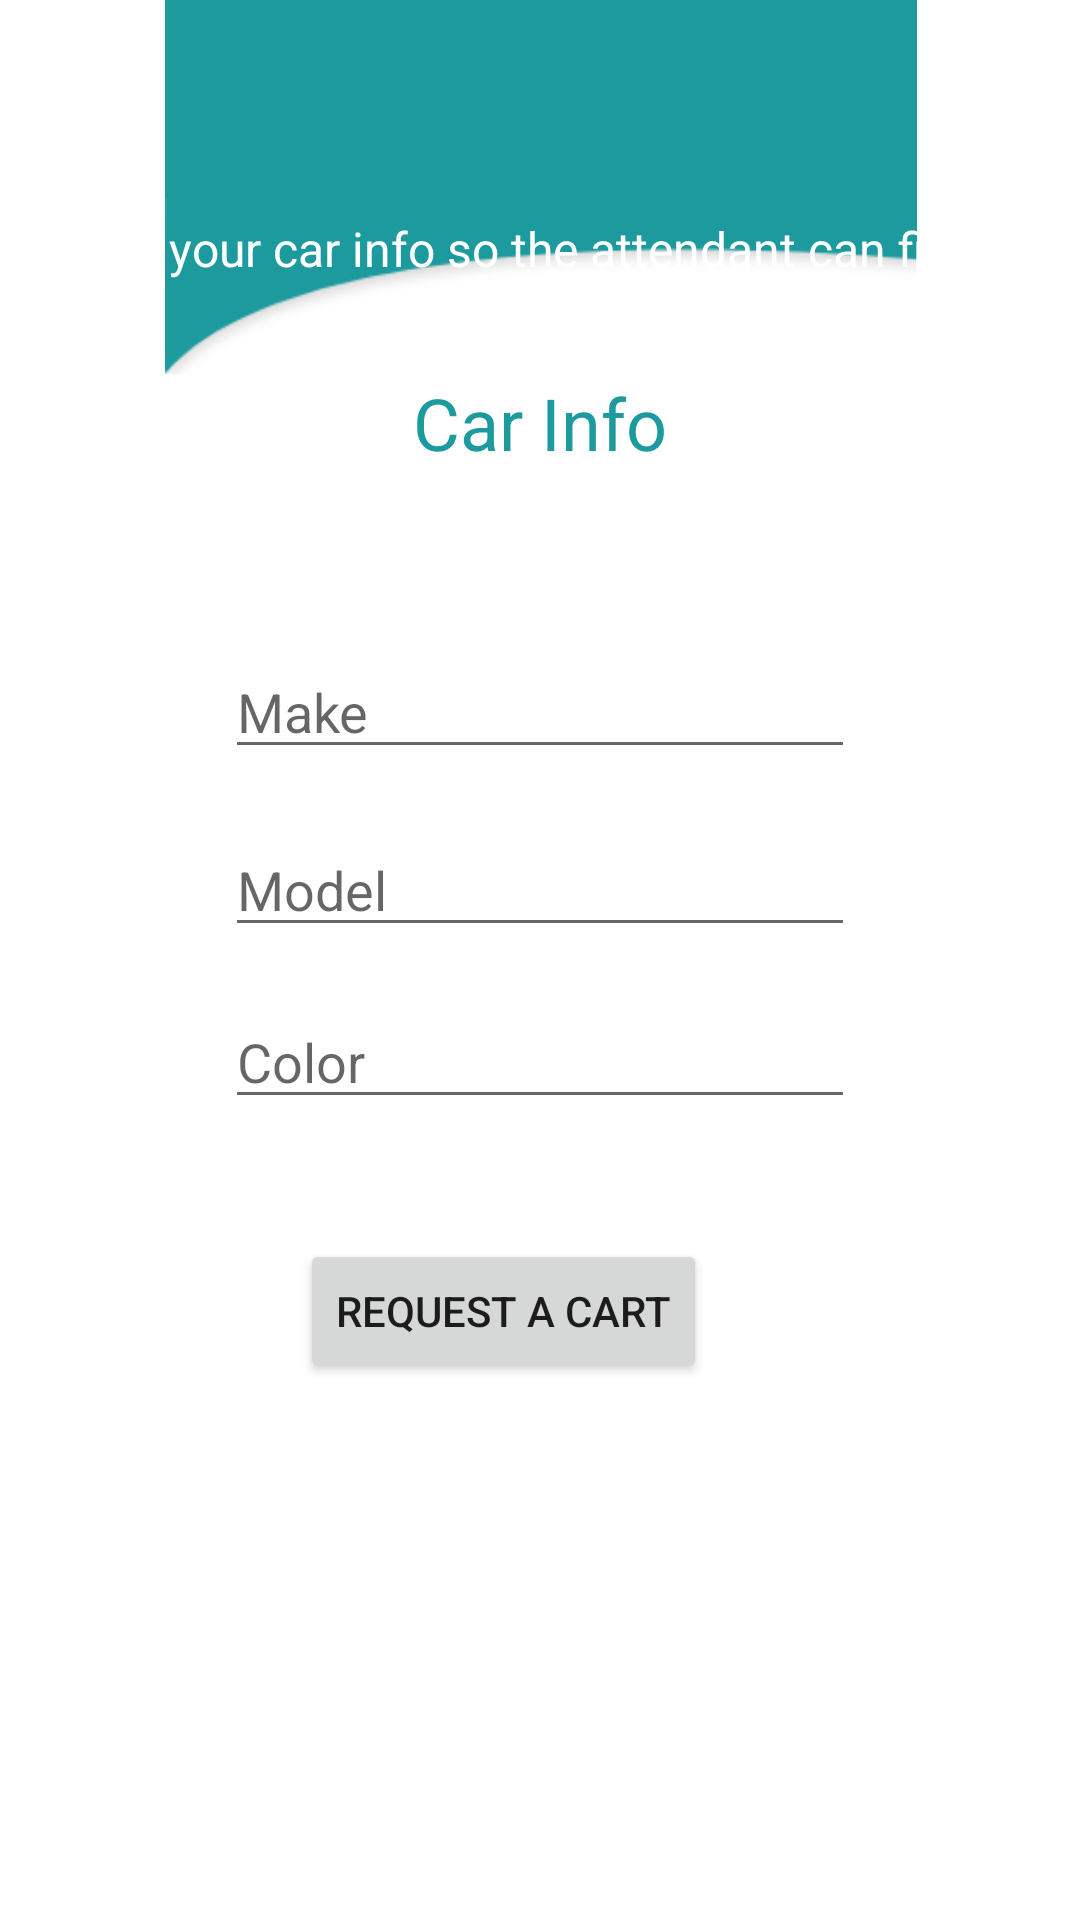

Reconstruct the res/layout file that produces this screen, plus the resources it refers to.
<!-- AndroidManifest.xml: application theme Theme.CartAssist -->
<!-- res/layout/activity_cart_request.xml -->
<?xml version="1.0" encoding="utf-8"?>
<androidx.constraintlayout.widget.ConstraintLayout xmlns:android="http://schemas.android.com/apk/res/android"
    xmlns:app="http://schemas.android.com/apk/res-auto"
    xmlns:tools="http://schemas.android.com/tools"
    android:layout_width="match_parent"
    android:layout_height="match_parent"
    tools:context=".CartRequest">

    <EditText
        android:id="@+id/editTextColorCR"
        android:layout_width="wrap_content"
        android:layout_height="wrap_content"
        android:layout_marginBottom="40dp"
        android:ems="10"
        android:hint="@string/carcolor"
        android:inputType="textPersonName"
        app:layout_constraintBottom_toTopOf="@+id/button6"
        app:layout_constraintStart_toStartOf="@+id/editTextModelCR"
        app:layout_constraintTop_toBottomOf="@+id/editTextModelCR" />

    <EditText
        android:id="@+id/editTextModelCR"
        android:layout_width="wrap_content"
        android:layout_height="wrap_content"
        android:layout_marginBottom="16dp"
        android:ems="10"
        android:hint="@string/model"
        android:inputType="textPersonName"
        app:layout_constraintBottom_toTopOf="@+id/editTextColorCR"
        app:layout_constraintStart_toStartOf="@+id/editTextMakeCR"
        app:layout_constraintTop_toBottomOf="@+id/editTextMakeCR" />

    <EditText
        android:id="@+id/editTextMakeCR"
        android:layout_width="wrap_content"
        android:layout_height="wrap_content"
        android:layout_marginBottom="18dp"
        android:ems="10"
        android:hint="@string/make"
        android:inputType="textPersonName"
        app:layout_constraintBottom_toTopOf="@+id/editTextModelCR"
        app:layout_constraintEnd_toEndOf="parent"
        app:layout_constraintStart_toStartOf="parent"
        app:layout_constraintTop_toBottomOf="@+id/textView5" />

    <TextView
        android:id="@+id/textView5"
        android:layout_width="wrap_content"
        android:layout_height="wrap_content"
        android:layout_marginBottom="58dp"
        android:text="@string/ci"
        android:textColor="@color/rqtBtnBg"
        android:textSize="24sp"
        app:layout_constraintBottom_toTopOf="@+id/editTextMakeCR"
        app:layout_constraintEnd_toEndOf="parent"
        app:layout_constraintStart_toStartOf="parent"
        app:layout_constraintTop_toBottomOf="@+id/navHeader6" />

    <ImageView
        android:id="@+id/navHeader6"
        android:layout_width="410dp"
        android:layout_height="0dp"
        android:contentDescription="@string/navhead"
        app:layout_constraintBottom_toTopOf="@+id/textView5"
        app:layout_constraintEnd_toEndOf="parent"
        app:layout_constraintStart_toStartOf="parent"
        app:layout_constraintTop_toTopOf="parent"
        app:srcCompat="@drawable/header_bg" />

    <Button
        android:id="@+id/button6"
        android:layout_width="wrap_content"
        android:layout_height="wrap_content"
        android:layout_marginStart="25dp"
        android:layout_marginBottom="179dp"
        android:text="@string/request"
        app:layout_constraintBottom_toBottomOf="parent"
        app:layout_constraintStart_toStartOf="@+id/editTextColorCR"
        app:layout_constraintTop_toBottomOf="@+id/editTextColorCR" />

    <TextView
        android:id="@+id/textView6"
        android:layout_width="wrap_content"
        android:layout_height="wrap_content"
        android:layout_marginStart="16dp"
        android:layout_marginTop="72dp"
        android:text="@string/instruction"
        android:textColor="#FFFFFF"
        android:textSize="16sp"
        app:layout_constraintStart_toStartOf="parent"
        app:layout_constraintTop_toTopOf="parent" />
</androidx.constraintlayout.widget.ConstraintLayout>
<!-- resources referenced by this layout -->
<resources>
  <color name="rqtBtnBg">#1C9A9E</color>
  <!-- drawable header_bg: png bitmap (drawable, 6134 bytes) -->
  <string name="carcolor">Color</string>
  <string name="ci">Car Info</string>
  <string name="instruction">Input your car info so the attendant can find your car</string>
  <string name="make">Make</string>
  <string name="model">Model</string>
  <string name="navhead">Navigation Header</string>
  <string name="request">Request a Cart</string>
  <style name="Theme.CartAssist" parent="Theme.MaterialComponents.Light.NoActionBar">
  
  
      
          <item name="colorPrimary">@color/rqtBtnBg</item>
          <item name="colorPrimaryVariant">@color/rqtBtnBorder</item>
          <item name="colorOnPrimary">@color/white</item>
          
          <item name="colorSecondary">@color/teal_200</item>
          <item name="colorSecondaryVariant">@color/teal_700</item>
          <item name="colorOnSecondary">@color/black</item>
          
          <item name="android:statusBarColor" tools:targetApi="l">?attr/colorPrimaryVariant</item>
          
      </style>
  <color name="rqtBtnBorder">#23C2C7</color>
  <color name="white">#FFFFFFFF</color>
  <color name="teal_200">#FF03DAC5</color>
  <color name="teal_700">#FF018786</color>
  <color name="black">#FF000000</color>
</resources>
